Run: headless pygame with SDL's dummy video driver; simulated clock (each Clock.tick advances the game by its frame time, no real sleeping); random seed 0; keys injected as events and as key.get_pressed() state; mouse plan: one left click at the window centre at the start of phase 2, then a move to the lower-right quarter at the start of phase 3.
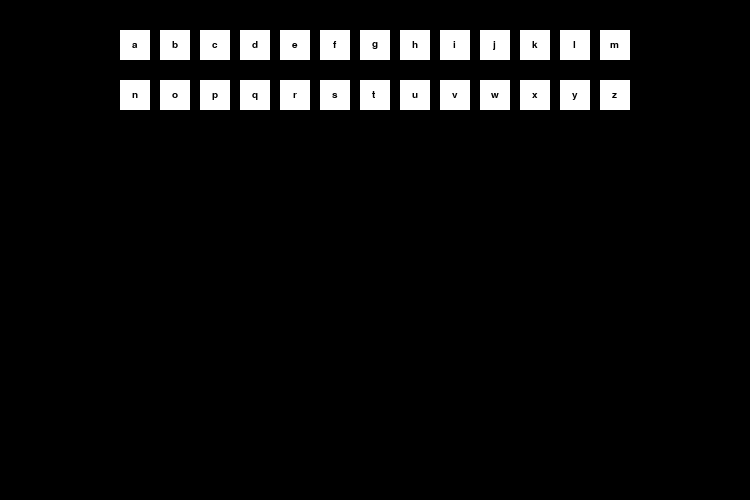
Frame 1 of 4 · flips 1–60 · no input
Frame 2 of 4 · flips 61–180 · clicked the window centre · tapped SPACE, RETURN · held RIGHT (→), D · screen unchanged from frame 1, image omitted
Frame 3 of 4 · flips 181–300 · moved the mouse to the lower-right quarter · held DOWN (↓), S · screen unchanged from frame 2, image omitted
Frame 4 of 4 · flips 301–420 · held LEFT (←), A, UP (↑), W · screen unchanged from frame 3, image omitted

The pygame program that drew these frames:

from typing import List, Any

import pygame
pygame.init()
win = pygame.display.set_mode((750, 500))
pygame.display.set_caption("Hangman Game")


buttons = []
button_values = {1: 'a', 2: 'b', 3: 'c', 4: 'd', 5: 'e', 6: 'f', 7: 'g', 8: 'h', 9: 'i', 10: 'j', 11: 'k', 12: 'l',
                 13: 'm', 14: 'n', 15: 'o', 16: 'p', 17: 'q', 18: 'r', 19: 's', 20: 't ', 21: 'u', 22: 'v', 23: 'w',
                 24: 'x', 25: 'y', 26: 'z'}
button_trigger = [0, 0, 0, 0, 0, 0, 0, 0, 0, 0, 0, 0, 0, 0, 0, 0, 0, 0, 0, 0, 0, 0, 0, 0, 0, 0]


class Button(object):
    # a button class that eases up the button creation
    # takes color(hex values) x and y co-ordinates, width, height and the text
    def __init__(self, color, x, y, width, height, text=''):
        self.color = color
        self.x = x
        self.y = y
        self.width = width
        self.height = height
        self.text = text

    # for placing it on the screen
    def draw(self, win):
        pygame.draw.rect(win, self.color, (self.x, self.y, self.width, self.height), 0)
        font = pygame.font.SysFont('arial', 15)
        text = font.render(self.text, 1, (0, 0, 0))
        win.blit(text, (self.x + (self.width / 2 - text.get_width() / 2), self.y + (self.height / 2 - text.get_height() / 2)))

    # tells us if the mouse pointer is over the element or not
    def is_over(self, pos):
        if self.x < pos[0] < self.x + self.width:
            if self.y < pos[1] < self.y + self.height:
                return True
        return False

    def update_color(self, color):
        # updates the color of the button
        self.color = color

    def update_text(self, text):
        # updates the text of the button
        self.text = text


posx = 80   # starting position of buttons
posy = 30
for i in range(1, 27):
    posx += 40
    if i == 14:
        posy += 50
        posx = 120
    buttons.append(Button((255, 255, 255), posx, posy, 30, 30, button_values[i]))  # setting up the buttons


def redraw_game_window():
    pygame.display.flip()
    for obj in buttons:
        obj.draw(win)


run = True

while run:
    for event in pygame.event.get():
        pos = pygame.mouse.get_pos()  # gets the position of the mouse pointer
        if event.type == pygame.QUIT:
            run = False  # exits us out of the loop thus ending the game

        # hover functionality for the buttons
        for button in buttons:
            if button.is_over(pygame.mouse.get_pos()):
                if button_trigger[buttons.index(button)] == 0:
                    button.update_color((200, 2, 225))
            else:
                button.update_color((255, 255, 255))

        for button in buttons:
            if event.type == pygame.MOUSEBUTTONDOWN:
                if button.is_over(pygame.mouse.get_pos()):
                    if button_trigger[buttons.index(button)] == 0:
                        print('you have pressed the button >> ', button_values[buttons.index(button)+1])
                        button_trigger[buttons.index(button)] = 1
    redraw_game_window()

pygame.quit()
